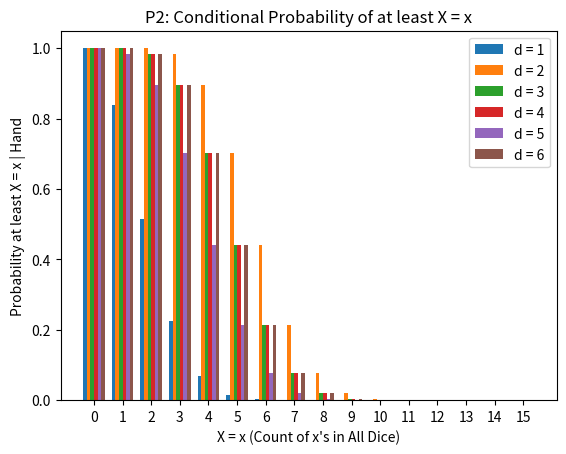
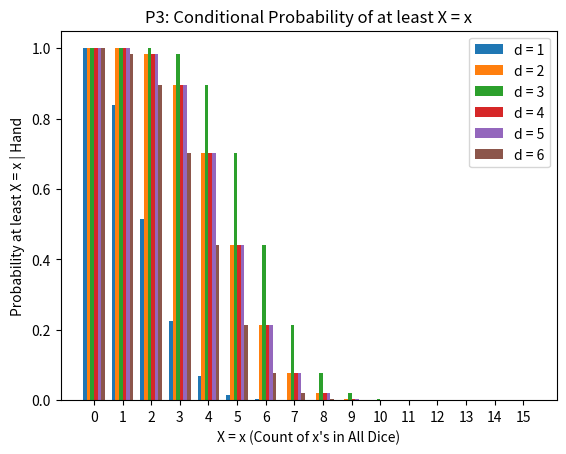
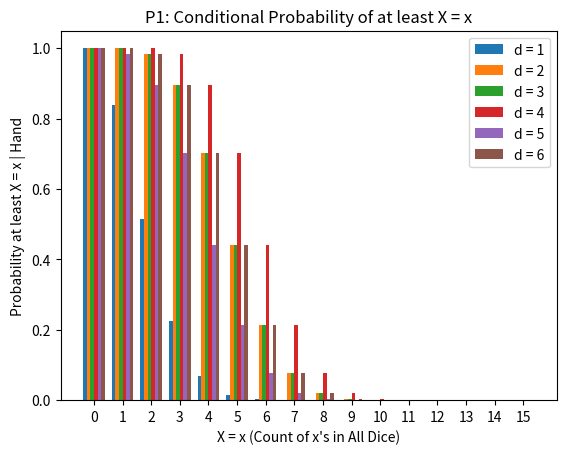
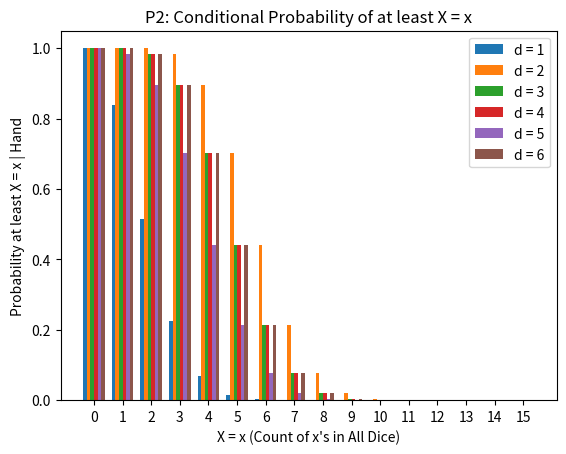
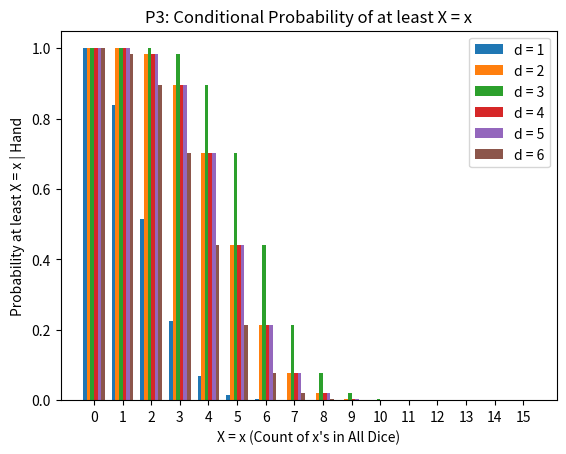
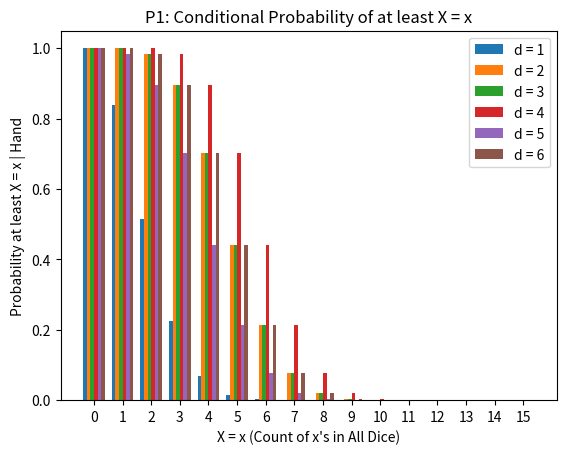
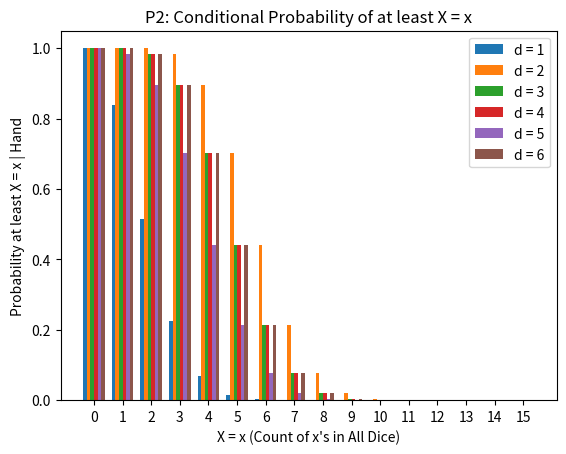
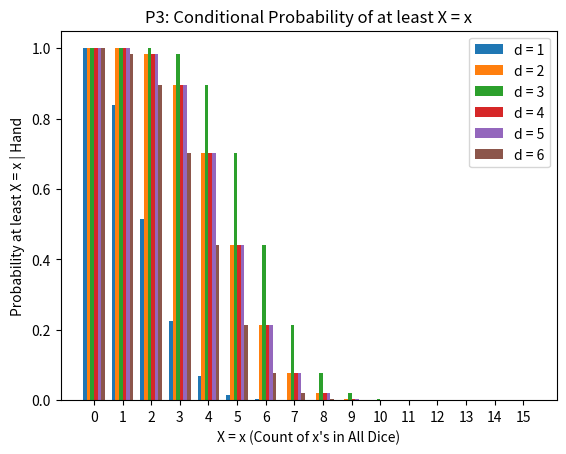
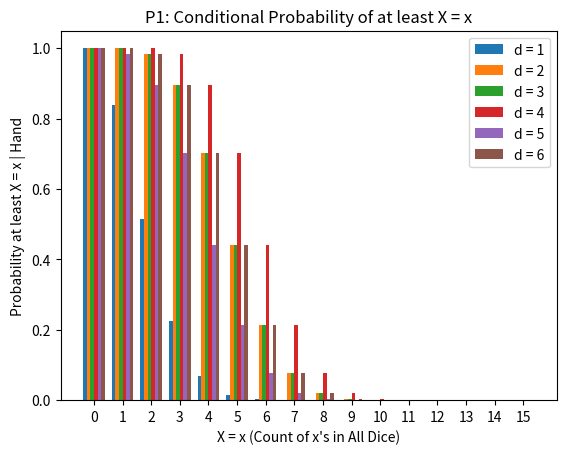
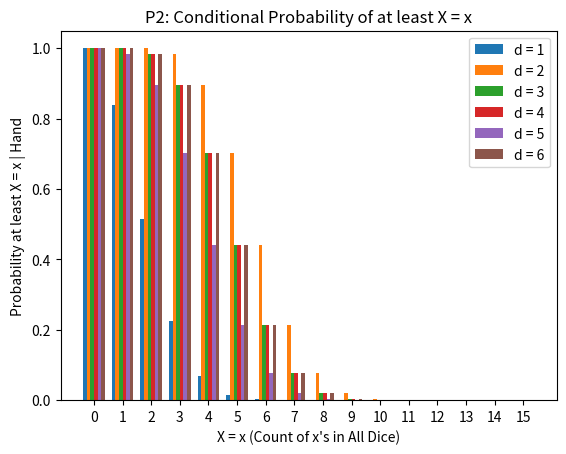
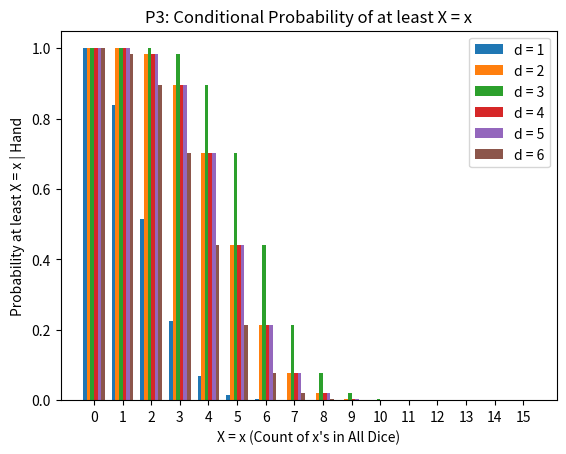
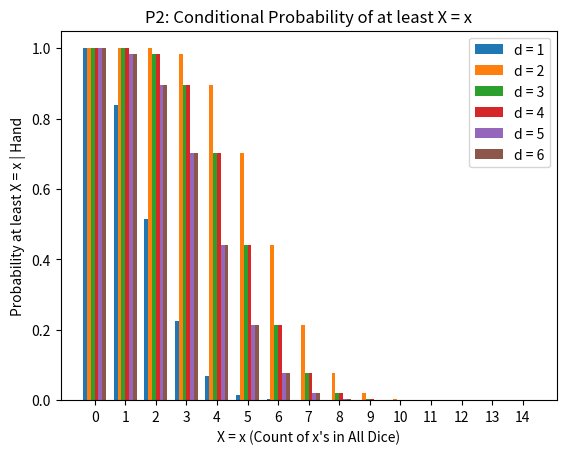
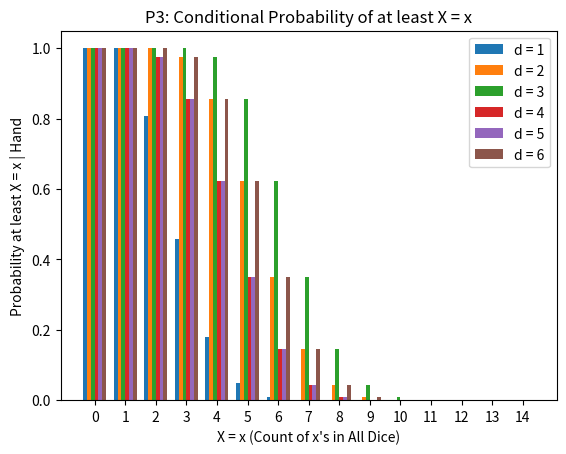
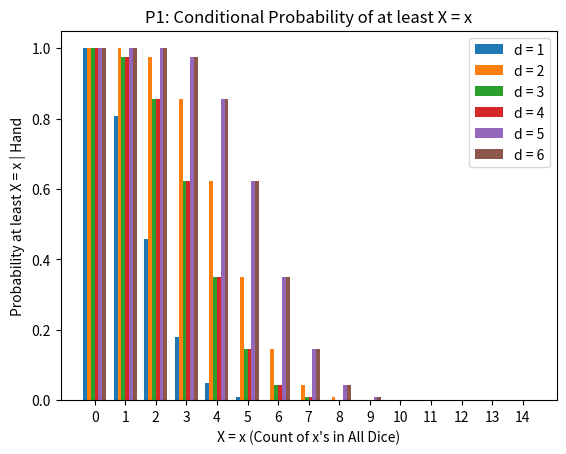
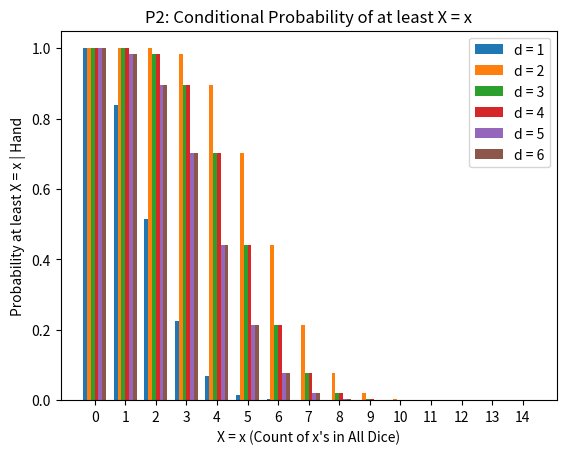
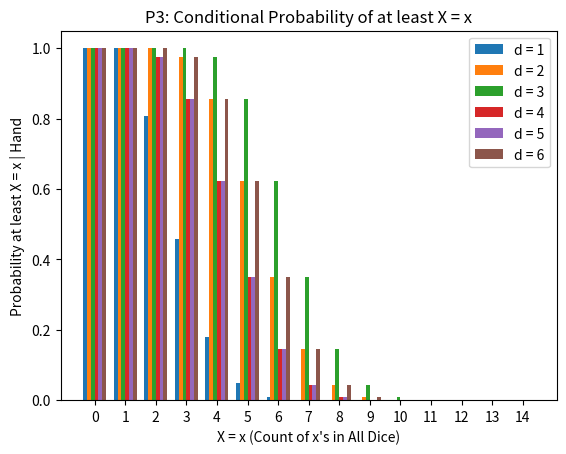

The matplotlib source for these figures, in order:
import random
import numpy as np

from math import ceil
from collections import Counter

from collections import Counter
from typing import List
from scipy.stats import binom
import matplotlib.pyplot as plt

# Set global variables
NUM_PLAYERS = 3
MAX_DICE_PER_PLAYER = 5
MAX_TOTAL_DICE = NUM_PLAYERS * MAX_DICE_PER_PLAYER
DICE_SIDES = 6

#random.seed(123)
# Set round-specfic variables
player_dice_left = MAX_DICE_PER_PLAYER
total_dice_left = MAX_TOTAL_DICE
unseen_dice_left = total_dice_left - player_dice_left  # 20 total dice of which 5 dice are seen and the rest unseen
player_hand = sorted([random.randint(1, DICE_SIDES) for x in range(player_dice_left)])

print(f'Player\'s hand: {player_hand}')


class Player:
  def __init__(self, hand: List[int], risk_thres: float, likely_thres: float,
               playerID: int, verbose: int = 0):
    """
    Players have a hand, which is a list of dice values, which vary between
    1 and DICE_SIDES i.e. 6. If the conditional probability of a callable bet
    is larger than likely_thres, then the player always plays that. If there is
    no callable bet with probability >= likely_thresh, then the player may call
    bullshit on the received bet. A player only calls bullshit if the
    conditional probability of the received bet is less than risk_thresh.
    If the received bet has probability larger than risk_thresh, then the player
    raises the bet to the next callable bet that has highest conditional
    probability.
    """
    self.verbose = verbose
    self.hand = hand
    self.risk_thres = risk_thres
    self.likely_thres = likely_thres
    self.playerID = playerID
    self.conditional_dist = None
    self.num_dice_unseen = None
    self.num_dice_in_game = None

  def calculate_cond_dist(self, num_dice_unseen):
    c = get_conditional_distributions(self.hand, num_dice_unseen)
    self.conditional_dist = np.array(c)
    self.num_dice_unseen = num_dice_unseen
    self.num_dice_in_game = num_dice_unseen + len(self.hand)

  def _get_highest_probability_call(self, m):
    max_prob = np.max(m)
    # TODO: what if multiple options have the same probability?
    idx_flat = np.argmax(m)
    idx = np.unravel_index(idx_flat, m.shape)
    return max_prob, idx

  def first_action(self):
    cda_mat = self.conditional_dist[:,1:].copy()
    max_prob, idx = self._get_highest_probability_call(cda_mat)
    return {'dice': idx[0]+1, 'quantity': idx[1]+1, 'bs': False}

  def action(self, prev_action=None, plot=True):
    if prev_action == None:
      return self.first_action()

    ## create matrix with set of impossible calls zero-ed out
    d = prev_action['dice']
    q = prev_action['quantity']
    cda_mat = self.conditional_dist[:,1:].copy() # remove at least 0 col

    if d == 1:
      # here I removed , self.num_dice_in_game, this means if there are only a couple die
      # in the game it would not need to double + 1 which would be a problem theoretically

      # zero-out un-allowed non-ace calls
      cda_mat[1:,:min(self.num_dice_in_game, q*2 + 1) - 1] = -1.0

      # Zero-out un-allowed ace calls
      cda_mat[0, :min(self.num_dice_in_game, q)] = -1.0

    else:
      # If q = 5 and d = 2, i.e. if I call 5 2's, you can still call 5 3's.
      # So, the min quantity the next person can call is still q = 5.
      # This is true unless d = 6, which is the highest number, but that's OK.

      # Zero out unallowed non-ace calls
      # any non-ace call w/ Q <= q - 1
      cda_mat[1:,:max(min(self.num_dice_in_game, q - 1), 0),] = -1.0
      # any D <= d w/ Q = q
      cda_mat[1:d,min(self.num_dice_in_game, q - 1)] = -1.0

      # Zero out unallowed ace calls
      cda_mat[0,:ceil(q/2) - 1] = -1.0

    if self.verbose:
      print('Probabilities: {}'.format(cda_mat))
      if plot:
        plot_distributions(cond_distributions=self.conditional_dist,
                         player_id=self.playerID)


    # find highest probability call
    max_prob, idx = self._get_highest_probability_call(cda_mat)
    if max_prob <= 0:  # If highest probability play is 0.0, must call bullshit
      return {'bs': True, 'dice': d, 'quantity': q}
    else:
      best_action = {'dice': idx[0]+1, 'quantity': idx[1]+1, 'bs': False}

    # evaluate against likely threshold
    if max_prob > self.likely_thres:
      return best_action

    # check risk threshold
    prob_prev_action = self.conditional_dist[d - 1][q]
    if prob_prev_action < self.risk_thres:
      print(f'Checking risk: P({q} {d}s) = {prob_prev_action} < {self.risk_thres} -> BS')
      return {'bs': True, 'dice':d, 'quantity':q}
    print(f'Checking risk: P({q} {d}s) = {prob_prev_action} > {self.risk_thres} -> RAISE')

    # else, make highest probability call
    return best_action


def get_conditional_distributions(player_hand: List[int], num_dice_unseen: int = 15):
  """
  Given this player's hand and the number of unseen dice, return a list of
  length equal to the number of sides of a die (i.e. 6), where each of these
  lists contains the probabilities of seeing a count of at least X in the game.

  Usage: get_conditional_distributions(player_hand = [5, 2, 3, 4, 3], num_dice_unseen = 10)

  """
  counts_of_numbers = Counter(player_hand)
  conditional_distributions_list_of_lists = []
  for number in range(1, DICE_SIDES + 1):
    # count quantity of dice in hand
    if number in list(counts_of_numbers.keys()):
      count_in_hand = counts_of_numbers[number]
    else:
      count_in_hand = 0

    # Include aces in the count for non-aces
    if number != 1 and 1 in list(counts_of_numbers.keys()):
        count_in_hand += counts_of_numbers[1]

    # Aces are wild
    if number == 1:
      number_prob = 1/6
    else:
      number_prob = 1/3

    # These are the unconditional probabilities of the unseen dice
    unconditional_probabilities = [1 - binom.cdf(n=num_dice_unseen, p=number_prob, k = x) + \
          binom.pmf(n=num_dice_unseen, p=number_prob, k = x) \
          for x in range(1, num_dice_unseen + 1)]

    # print(f'unseen probs: {len(unconditional_probabilities)} -> {unconditional_probabilities}')

    # Initialize conditional probability to 1.0 if you have them in your hand,
    #   initialize to -1.0 for those not in your hand (to easily spot an error),
    #   and initialize to 0.0 those that remain, so that the domain is
    #   num_dice_unseen + len(player_hand) (i.e. 15 + 5 = 20)
    conditional_probabilities = [1.0] * (count_in_hand + 1) + \
    [-1.0] * len(unconditional_probabilities) + [0.0] * (len(player_hand) - count_in_hand)
    for i, prob in enumerate(unconditional_probabilities):
      if i > num_dice_unseen + len(player_hand):
        break
      conditional_probabilities[i + count_in_hand + 1] = unconditional_probabilities[i]

    conditional_distributions_list_of_lists.append(conditional_probabilities)

    # print(f'cond probs: {len(conditional_probabilities)} -> {conditional_probabilities}')

  return conditional_distributions_list_of_lists


def plot_distributions(cond_distributions: List[List[float]], player_id: int = 0):
  """
  Plot probabilities.

  Usage:
  cond_dist = get_conditional_distributions(player_hand = [5, 2, 3, 4, 3], num_dice_unseen = 10)
  plot_distributions(cond_distributions = cond_dist)

  """
  fig, ax = plt.subplots()
  ax.set_title(f'P{player_id}: Conditional Probability of at least X = x')
  for i, x in enumerate(cond_distributions):
    ax.set_xlabel(f'X = x (Count of x\'s in All Dice)')
    ax.set_ylabel(f'Probability at least X = x | Hand')
    ax.bar(x = [x - 5/16 + (i/8) for x in range(len(cond_distributions[i]))],
           height = cond_distributions[i],
           width=(1/8),
           label = f'd = {i + 1}')
  ax.set_xticks(ticks=range(len(cond_distributions[0])))
  plt.legend()
  plt.show()


def runGame(verbose: int = 0):
  # instantiate players
  r = 0.45  # risk threshold
  l = 0.8  # likely threshold
  player_list = []
  total_dice_left = MAX_TOTAL_DICE

  for i in range(NUM_PLAYERS):
    h = np.random.randint(1, DICE_SIDES + 1, MAX_DICE_PER_PLAYER)
    p = Player(hand = h, risk_thres = r, likely_thres = l, playerID= i + 1,
               verbose = verbose)  # Every player has same likely and risk threshs
    p.calculate_cond_dist(total_dice_left - p.hand.size)
    player_list.append(p)

  round = 0
  while(len(player_list) > 1):
    round = round + 1
    if verbose:
      print("-----------------------------------------------------------------")
      print("ROUND " + str(round))
      for player in player_list:
        print(f'{player.hand}, {player.num_dice_unseen} unseen dice')
    # simulate one round
    i = 0
    prev_a = None
    bs = False
    bug = False

    while bs == False:
      # Use % to loop i.e.:
      # player = player_list[i % len(player_list)]
      for index, player in enumerate(player_list):
        previous_index = (index - 1) if index > 0 else len(player_list) - 1
        index_current = index

        a = player.action(prev_a)
        last_play = prev_a
        prev_a = a

        i += 1
        if verbose:
          print("Player ID: " + str(player.playerID))
          print('turn {}: {}'.format(i, a))
        # user_enter = input('Enter to continue: ')
        if a['bs'] == True:
          bs = True
          last_play = a
          bullshit_caller_player_list_index = index
          break

      bs = a['bs']


    # when bullshit is called count the player hands to determine the outcomes
    # there are 2 outcomes, player who called bullshit loses a die or player who had bullshit called on loses a die
    # figure out last hand
    # then count

    count = 0
    dice_counts = Counter([number for player in player_list for number in player.hand])
    total_count = int(dice_counts[1]) if last_play['dice'] == 1 else (dice_counts[last_play['dice']]) + int(dice_counts[1])
    player_bullshit_called_on = player_list[(bullshit_caller_player_list_index - 1) % len(player_list)]

    if total_count < last_play['quantity'] and player_bullshit_called_on != None:
      player_list[previous_index].hand = player_list[previous_index].hand[1:]
      if verbose:
        print(f'{total_count} {last_play["dice"]}s total < Player {previous_index + 1}\'s bet of {last_play["quantity"]} {last_play["dice"]}s')
        print("Player " + str(previous_index + 1) + " loses a die")
      total_dice_left = total_dice_left - 1
    elif total_count >= last_play['quantity'] and player_bullshit_called_on != None:
      player_list[index_current].hand = player_list[index_current].hand[1:]
      if verbose:
        print(f'{total_count} {last_play["dice"]}s total >= Player {previous_index + 1}\'s bet of {last_play["quantity"]} {last_play["dice"]}s')
        print("Player " + str(index_current + 1) + " loses a die")
      total_dice_left = total_dice_left - 1
    ##################################################
    player_list = [player for player in player_list if player.hand.size > 0]

    for player in player_list:
      player.hand = np.random.randint(1, DICE_SIDES + 1, player.hand.size)
      player.calculate_cond_dist(num_dice_unseen = total_dice_left - player.hand.size)


  return player_list[0].playerID



if __name__ == '__main__':
    winners = []
    max_games = 1
    for i, games in enumerate(range(max_games)):
      gameWin = runGame(verbose=1)
      print(f'({i + 1}/{max_games}) PLAYER {gameWin} WINS')

      winners.append(gameWin)

    Counter(winners)









